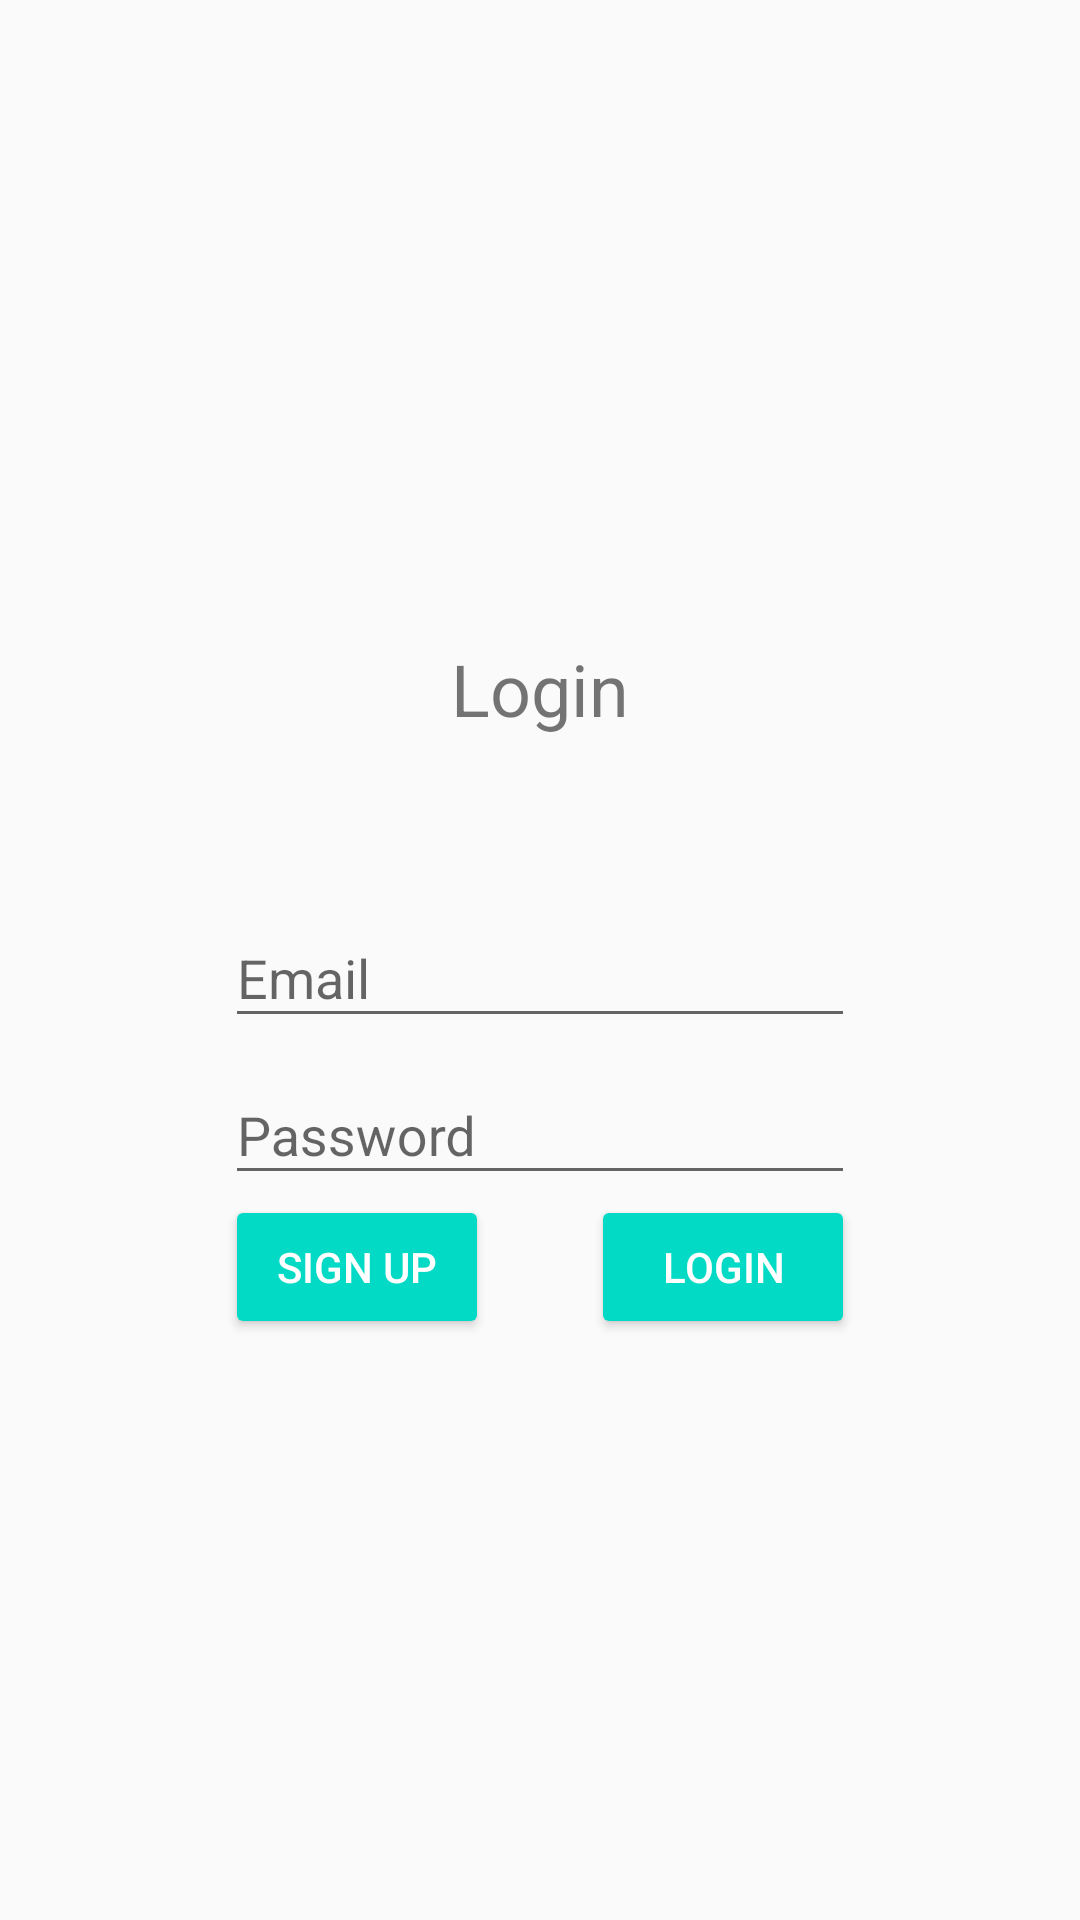

This screen was rendered from an Android layout file. Write that file and the resources it references.
<!-- AndroidManifest.xml: application theme AppTheme -->
<!-- res/layout/activity_login.xml -->
<?xml version="1.0" encoding="utf-8"?>
<RelativeLayout
    xmlns:android="http://schemas.android.com/apk/res/android"
    xmlns:tools="http://schemas.android.com/tools"
    android:id="@+id/activity_login"
    android:layout_width="match_parent"
    android:layout_height="match_parent"
    android:paddingBottom="@dimen/activity_vertical_margin"
    android:paddingLeft="@dimen/activity_horizontal_margin"
    android:paddingRight="@dimen/activity_horizontal_margin"
    android:paddingTop="@dimen/activity_vertical_margin"
    tools:context="io.github.example.cvsi.android.activity.Login">

    <TextView
        android:id="@+id/title"
        android:layout_width="wrap_content"
        android:layout_height="wrap_content"
        android:layout_above="@+id/email_layout"
        android:layout_centerHorizontal="true"
        android:layout_marginBottom="48dp"
        android:text="@string/login"
        android:textSize="@dimen/login_title_size"/>

    <android.support.design.widget.TextInputLayout
        android:id="@+id/email_layout"
        android:layout_width="wrap_content"
        android:layout_height="wrap_content"
        android:layout_centerHorizontal="true"
        android:layout_centerVertical="true">

        <EditText
            android:id="@+id/email"
            android:layout_width="wrap_content"
            android:layout_height="wrap_content"
            android:ems="10"
            android:hint="@string/email"
            android:inputType="textEmailAddress"
            android:maxLines="1"
            android:selectAllOnFocus="true"/>
    </android.support.design.widget.TextInputLayout>

    <android.support.design.widget.TextInputLayout
        android:id="@+id/password_layout"
        android:layout_width="wrap_content"
        android:layout_height="wrap_content"
        android:layout_alignStart="@+id/email_layout"
        android:layout_below="@+id/email_layout">

        <EditText
            android:id="@+id/password"
            android:layout_width="wrap_content"
            android:layout_height="wrap_content"
            android:ems="10"
            android:hint="@string/password"
            android:inputType="textPassword"
            android:maxLines="1"
            android:selectAllOnFocus="true"/>
    </android.support.design.widget.TextInputLayout>

    <Button
        android:id="@+id/login"
        style="@style/Widget.AppCompat.Button.Colored"
        android:layout_width="wrap_content"
        android:layout_height="wrap_content"
        android:layout_alignEnd="@+id/password_layout"
        android:layout_below="@+id/password_layout"
        android:text="@string/login"/>

    <Button
        android:id="@+id/signup"
        style="@style/Widget.AppCompat.Button.Colored"
        android:layout_width="wrap_content"
        android:layout_height="wrap_content"
        android:layout_alignStart="@+id/password_layout"
        android:layout_below="@+id/password_layout"
        android:text="@string/sign_up"/>

</RelativeLayout>
<!-- resources referenced by this layout -->
<resources>
  <dimen name="activity_horizontal_margin">16dp</dimen>
  <dimen name="activity_vertical_margin">16dp</dimen>
  <dimen name="login_title_size">24sp</dimen>
  <string name="email">Email</string>
  <string name="login">Login</string>
  <string name="password">Password</string>
  <string name="sign_up">Sign up</string>
  <style name="AppTheme" parent="Theme.AppCompat.Light.DarkActionBar">
          <item name="colorAccent">@color/colorAccent</item>
          <item name="colorPrimary">@color/colorPrimary</item>
          <item name="colorPrimaryDark">@color/colorPrimaryDark</item>
      </style>
  <!-- not gathered from this repository: default colours our renderer supplied (Android Studio template values) -->
  <color name="colorPrimary">#FF6200EE</color>
  <color name="colorPrimaryDark">#FF3700B3</color>
  <color name="colorAccent">#FF03DAC5</color>
</resources>
